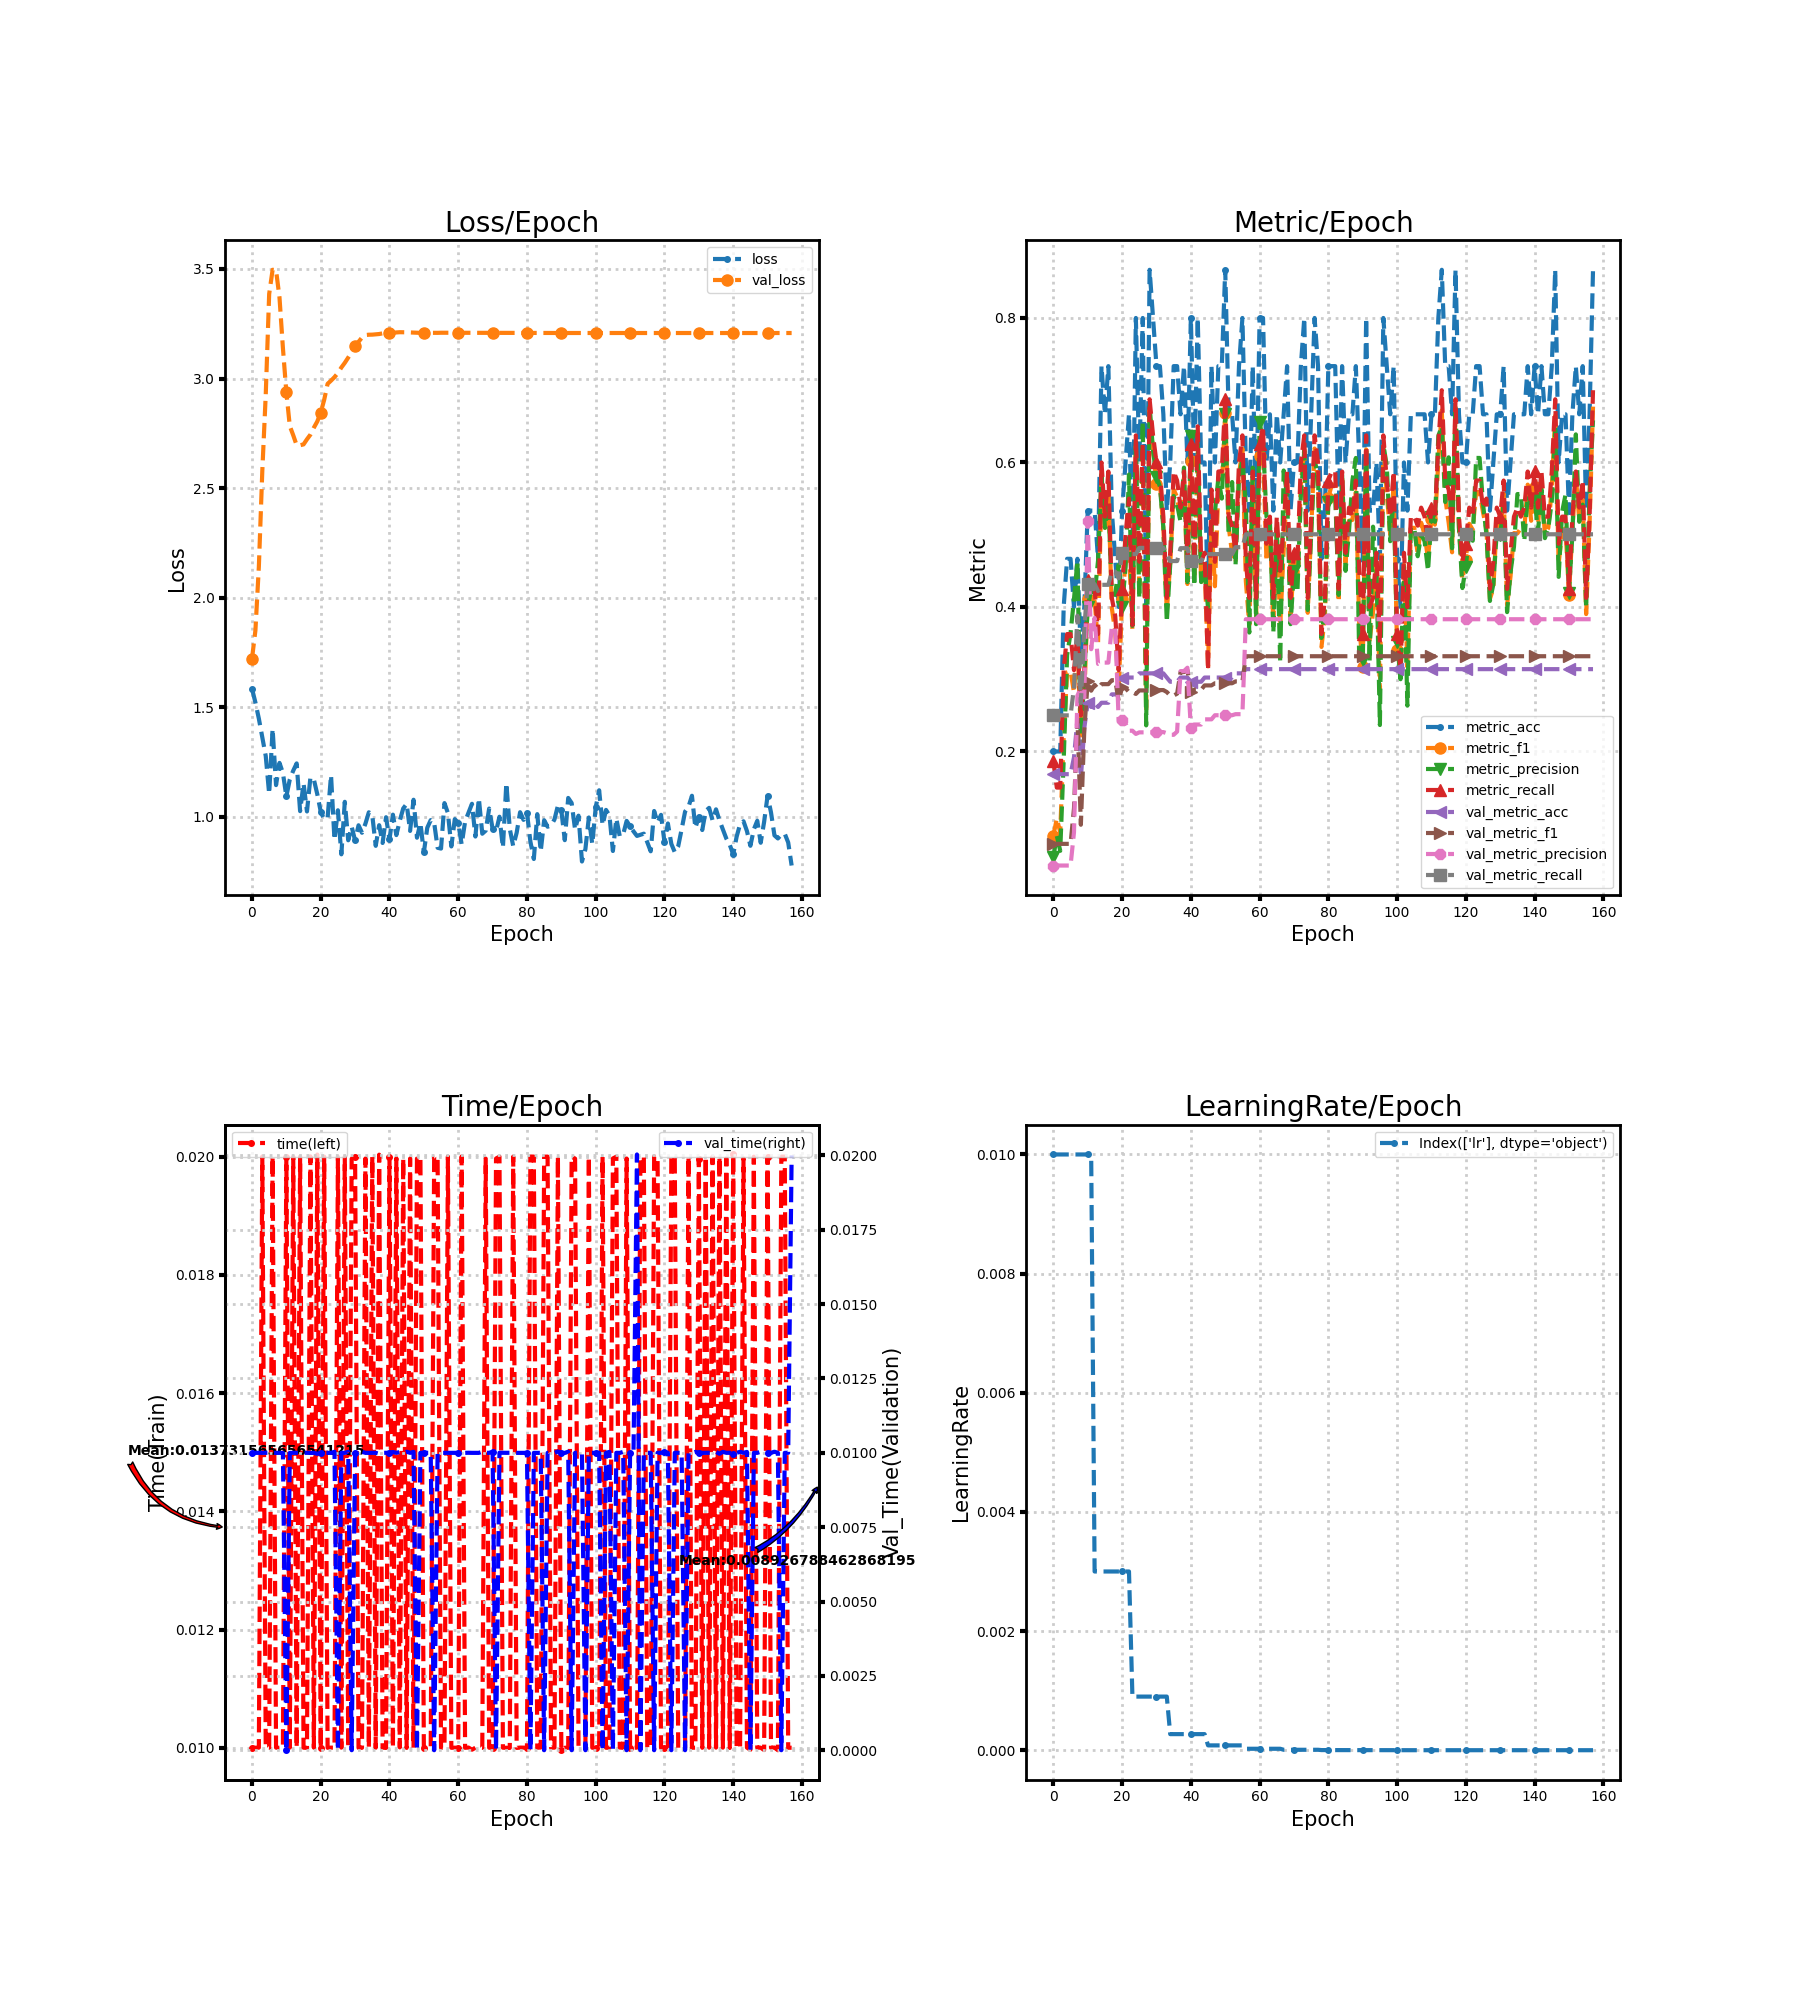

The table this chart was drawn from, first rows:
loss, metric_acc, metric_f1, metric_precision, metric_recall, time, lr, val_loss, val_metric_acc, val_metric_f1, val_metric_precision, val_metric_recall, val_time
1.585, 0.2, 0.08333, 0.05357, 0.1875, 0.01, 0.01, 1.721, 0.1686, 0.07214, 0.04215, 0.25, 0.009997
1.522, 0.2, 0.1071, 0.08333, 0.15, 0.01, 0.01, 1.851, 0.1686, 0.07214, 0.04215, 0.25, 0.009998
1.448, 0.2, 0.08824, 0.0625, 0.15, 0.01, 0.01, 2.142, 0.1686, 0.07214, 0.04215, 0.25, 0.009997
1.363, 0.4, 0.2185, 0.1875, 0.3125, 0.02, 0.01, 2.577, 0.1686, 0.07214, 0.04215, 0.25, 0.009997
1.278, 0.4667, 0.3095, 0.3333, 0.3625, 0.01, 0.01, 2.925, 0.1686, 0.07214, 0.04215, 0.25, 0.009997
1.105, 0.4667, 0.311, 0.3636, 0.3625, 0.01, 0.01, 3.386, 0.1686, 0.07214, 0.04215, 0.25, 0.01
1.401, 0.4, 0.2817, 0.4111, 0.3125, 0.02, 0.01, 3.496, 0.1919, 0.1213, 0.08812, 0.2885, 0.01
1.145, 0.4667, 0.35, 0.4643, 0.3625, 0.01, 0.01, 3.495, 0.2442, 0.2457, 0.2772, 0.3879, 0.009996
1.246, 0.3333, 0.2222, 0.2054, 0.25, 0.01, 0.01, 3.37, 0.1628, 0.09858, 0.2882, 0.2672, 0.009999
1.2, 0.4, 0.2762, 0.3083, 0.3125, 0.01, 0.01, 3.139, 0.2326, 0.2301, 0.2747, 0.3707, 0.009997
1.093, 0.5333, 0.4111, 0.4, 0.4375, 0.02, 0.01, 2.937, 0.2674, 0.2972, 0.5195, 0.4317, 0.0
1.171, 0.5333, 0.4179, 0.4238, 0.425, 0.01, 0.01, 2.783, 0.2616, 0.2841, 0.3415, 0.423, 0.009997
1.211, 0.5333, 0.4078, 0.4167, 0.425, 0.02, 0.003, 2.741, 0.2674, 0.2922, 0.3848, 0.4317, 0.01
1.244, 0.4667, 0.35, 0.4643, 0.3625, 0.01, 0.003, 2.696, 0.2616, 0.2867, 0.3212, 0.422, 0.009997
1.026, 0.7333, 0.5693, 0.5833, 0.6, 0.02, 0.003, 2.696, 0.2674, 0.2932, 0.323, 0.4307, 0.01
1.153, 0.6667, 0.5095, 0.5095, 0.525, 0.01, 0.003, 2.7, 0.2674, 0.2932, 0.323, 0.4307, 0.009997
1.025, 0.7333, 0.5606, 0.5458, 0.5875, 0.009999, 0.003, 2.723, 0.2674, 0.2932, 0.323, 0.4307, 0.01
1.18, 0.5333, 0.3987, 0.4188, 0.4125, 0.02001, 0.003, 2.744, 0.2791, 0.2986, 0.3721, 0.4489, 0.009996
1.171, 0.4667, 0.3654, 0.4167, 0.3875, 0.01, 0.003, 2.776, 0.2791, 0.2986, 0.3721, 0.4489, 0.009997
1.103, 0.4, 0.2843, 0.4583, 0.3125, 0.02004, 0.003, 2.804, 0.2791, 0.2699, 0.2419, 0.4397, 0.009967
1.024, 0.5333, 0.4114, 0.4, 0.425, 0.009999, 0.003, 2.845, 0.3023, 0.2889, 0.2441, 0.4741, 0.009999
0.9888, 0.6, 0.4596, 0.4554, 0.5, 0.02, 0.003, 2.903, 0.3023, 0.2876, 0.2385, 0.4731, 0.009999
0.9953, 0.6667, 0.4773, 0.5833, 0.55, 0.01, 0.003, 2.976, 0.3023, 0.2822, 0.2287, 0.4731, 0.009999
1.19, 0.4667, 0.3679, 0.3738, 0.375, 0.01, 0.0009, 2.991, 0.3023, 0.2822, 0.2287, 0.4731, 0.009997
0.8947, 0.8, 0.6226, 0.6286, 0.6375, 0.01, 0.0009, 3.006, 0.3023, 0.2796, 0.2243, 0.4731, 0.01003
1.03, 0.6, 0.4298, 0.4119, 0.4625, 0.02, 0.0009, 3.025, 0.3081, 0.2845, 0.2265, 0.4818, 0.0
0.8289, 0.8, 0.609, 0.6562, 0.625, 0.01, 0.0009, 3.05, 0.3081, 0.2845, 0.2265, 0.4818, 0.01
1.069, 0.4, 0.254, 0.2361, 0.3, 0.02, 0.0009, 3.072, 0.3081, 0.2845, 0.2265, 0.4818, 0.009999
0.893, 0.8667, 0.6726, 0.6786, 0.6875, 0.01, 0.0009, 3.096, 0.3081, 0.2845, 0.2265, 0.4818, 0.01003
0.9545, 0.8, 0.6181, 0.6161, 0.6375, 0.01996, 0.0009, 3.121, 0.3081, 0.2845, 0.2265, 0.4818, 0.0
0.8921, 0.7333, 0.5707, 0.5804, 0.6, 0.02, 0.0009, 3.146, 0.3081, 0.285, 0.2268, 0.4818, 0.01
0.9615, 0.7333, 0.5707, 0.5667, 0.5875, 0.01, 0.0009, 3.168, 0.3081, 0.285, 0.2268, 0.4818, 0.009999
0.9273, 0.6667, 0.5095, 0.5095, 0.525, 0.01, 0.0009, 3.187, 0.3081, 0.285, 0.2268, 0.4818, 0.01003
0.9686, 0.5333, 0.3943, 0.3792, 0.4125, 0.01997, 0.0009, 3.199, 0.3023, 0.2823, 0.2253, 0.4721, 0.009999
1.021, 0.6, 0.4595, 0.4595, 0.475, 0.01, 0.00027, 3.2, 0.2965, 0.2774, 0.2231, 0.4635, 0.009997
1.007, 0.7333, 0.5625, 0.5536, 0.5875, 0.02, 0.00027, 3.2, 0.2965, 0.2774, 0.2231, 0.4635, 0.01
0.8677, 0.7333, 0.5519, 0.5417, 0.575, 0.01, 0.00027, 3.202, 0.2965, 0.28, 0.2275, 0.4635, 0.009998
0.9618, 0.6667, 0.5208, 0.5179, 0.5375, 0.02003, 0.00027, 3.203, 0.3023, 0.3099, 0.3112, 0.4814, 0.009967
0.8807, 0.7333, 0.581, 0.5929, 0.5875, 0.01, 0.00027, 3.206, 0.3023, 0.3099, 0.3112, 0.4814, 0.009998
0.9981, 0.6, 0.4318, 0.4345, 0.4625, 0.009998, 0.00027, 3.206, 0.3023, 0.3126, 0.3159, 0.4814, 0.01
0.8972, 0.8, 0.6023, 0.6369, 0.625, 0.02, 0.00027, 3.208, 0.2965, 0.2827, 0.2323, 0.4635, 0.009999
1.01, 0.6, 0.4443, 0.4292, 0.4625, 0.01, 0.00027, 3.209, 0.2965, 0.2855, 0.2373, 0.4635, 0.01003
0.9167, 0.8, 0.6148, 0.625, 0.65, 0.01997, 0.00027, 3.21, 0.2965, 0.2855, 0.2373, 0.4635, 0.009999
0.9824, 0.6, 0.4318, 0.4345, 0.4625, 0.01001, 0.00027, 3.212, 0.2965, 0.2855, 0.2373, 0.4635, 0.01003
1.038, 0.6, 0.4611, 0.45, 0.475, 0.01997, 0.00027, 3.211, 0.3023, 0.2914, 0.2445, 0.4731, 0.01
1.059, 0.4, 0.3179, 0.3988, 0.3125, 0.009999, 8.1e-05, 3.211, 0.3023, 0.2914, 0.2445, 0.4731, 0.01003
0.9357, 0.7333, 0.5189, 0.5119, 0.5625, 0.01997, 8.1e-05, 3.21, 0.3023, 0.2914, 0.2445, 0.4731, 0.009999
1.078, 0.6, 0.4287, 0.5312, 0.4625, 0.01, 8.1e-05, 3.209, 0.3023, 0.2944, 0.2502, 0.4731, 0.01003
0.9048, 0.7333, 0.5625, 0.5786, 0.5875, 0.01997, 8.1e-05, 3.209, 0.3023, 0.2944, 0.2502, 0.4731, 0.0
0.9722, 0.7333, 0.5667, 0.55, 0.5875, 0.02, 8.1e-05, 3.208, 0.3023, 0.2944, 0.2502, 0.4731, 0.009999
0.8379, 0.8667, 0.6688, 0.6667, 0.6875, 0.01, 8.1e-05, 3.209, 0.3023, 0.2944, 0.2502, 0.4731, 0.01
0.9503, 0.6667, 0.5114, 0.5, 0.525, 0.01, 8.1e-05, 3.209, 0.3023, 0.2944, 0.2502, 0.4731, 0.009998
0.985, 0.6667, 0.4741, 0.5729, 0.5125, 0.01, 8.1e-05, 3.209, 0.3023, 0.2944, 0.2502, 0.4731, 0.01
0.9735, 0.6, 0.461, 0.4583, 0.475, 0.02, 8.1e-05, 3.208, 0.3081, 0.297, 0.2516, 0.4828, 0.0
0.8588, 0.7333, 0.5833, 0.5804, 0.6, 0.02, 8.1e-05, 3.209, 0.3081, 0.297, 0.2516, 0.4828, 0.009999
0.8551, 0.8, 0.6193, 0.6042, 0.6375, 0.01, 8.1e-05, 3.209, 0.3081, 0.297, 0.2516, 0.4828, 0.009997
1.063, 0.6, 0.4357, 0.5417, 0.4625, 0.01, 2.43e-05, 3.209, 0.314, 0.3318, 0.383, 0.5006, 0.009998
1.017, 0.5333, 0.3748, 0.3646, 0.4125, 0.02, 2.43e-05, 3.209, 0.314, 0.3318, 0.383, 0.5006, 0.009999
0.8649, 0.7333, 0.581, 0.5929, 0.5875, 0.01, 2.43e-05, 3.209, 0.314, 0.3318, 0.383, 0.5006, 0.009999
0.9895, 0.5333, 0.3881, 0.3762, 0.4125, 0.01, 2.43e-05, 3.209, 0.314, 0.3318, 0.383, 0.5006, 0.009999
... 98 more rows
